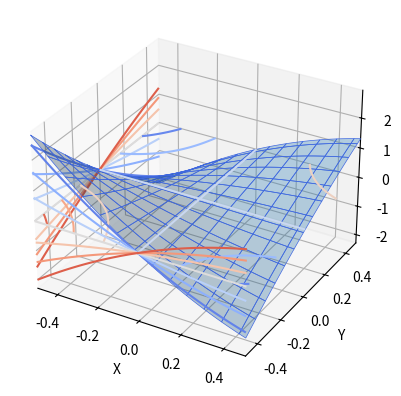

Here is the Python script that generated this plot:
import matplotlib.pyplot as plt
import numpy as np
from mpl_toolkits.mplot3d import axes3d

#Task 1

# defining the functions we want to find the limits of
def f1(x,y): # want to evaluate limit at (1,1)
    return((x**2-x*y)/(x**2-y**2))

def f2(x,y): # want to evaluate limit at (0,0)
    return((x**2+y**2)/(x**2+x*y+y**2))

def f3(x,y): # want to evaluate limit at (0,-1)
    return((np.sin(x+x*y)-x-x*y)/(x*(y+1))**3)

# defining the functions we want to find the extrema of

def g1(x,y):
    return(8*x*y - 4*x**2*y - 2*x*y**2 + x**2*y**2)

def g2(x,y):
    return((x**2 + 3* y**2)*np.e**(-x**2-y**2))


def limit(func, a, b, delta = 0.5): #draws the graph of func around the point (a,b)
    ax = plt.figure().add_subplot(projection='3d')
    X, Y = np.meshgrid(np.linspace(a-delta,a+delta,100),np.linspace(b-delta,b+delta,100))
    Z = func(X,Y)

    # Plot the 3D surface
    ax.plot_surface(X, Y, Z, edgecolor='royalblue', lw=0.5, rstride=8, cstride=8,
                    alpha=0.3)

    # Plot projections of the contours for each dimension.  By choosing offsets
    # that match the appropriate axes limits, the projected contours will sit on
    # the 'walls' of the graph.
    ax.contour(X, Y, Z, zdir='z', offset=0, cmap='coolwarm')
    ax.contour(X, Y, Z, zdir='x', offset=a-delta, cmap='coolwarm')
    ax.contour(X, Y, Z, zdir='y', offset=b-delta, cmap='coolwarm')

    ax.set(xlim=(a-delta, a+delta), ylim=(b-delta, b+delta),
        xlabel='X', ylabel='Y', zlabel='Z')

    plt.show()

def grad(func, x, y, h = 10**(-6)): # returns apporx grad for function at (x,y) as an array
    return(np.array([[(func(x+h,y)-func(x,y))/h,(func(x,y+h)-func(x,y))/h]]))

def hessian(func, x, y, h = 10**(-6)): # returns a hessian matrix of func at x, y. for some reason doesnt always work w h = e-8
    f1 = lambda x, y: ((func(x+h,y)-func(x,y))/h)
    f2 = lambda x, y: ((func(x,y+h)-func(x,y))/h)
    return(np.array([[(f1(x+h,y)-f1(x,y))/h,(f1(x,y+h)-f1(x,y))/h],
                      [(f2(x+h,y)-f2(x,y))/h,(f2(x,y+h)-f2(x,y))/h]]))

limit(g1,0,0)
